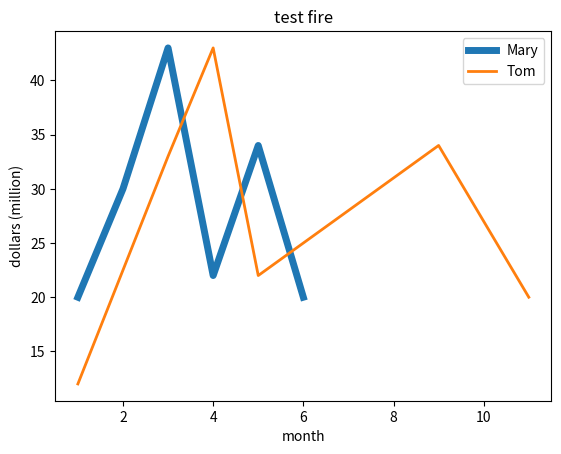

Reproduce this figure in Python.
import matplotlib.pyplot as plt

w = [1,3,4,5,9,11]
x = [1,2,3,4,5,6,]
y = [20,30,43,22,34,20]
z = [12,33,43,22,34,20]

plt.plot(x,y,lw=5,label='Mary')
plt.plot(w,z,lw=2,label='Tom')
plt.xlabel('month')
plt.ylabel('dollars (million)')
plt.legend()
plt.title('test fire')
plt.show()